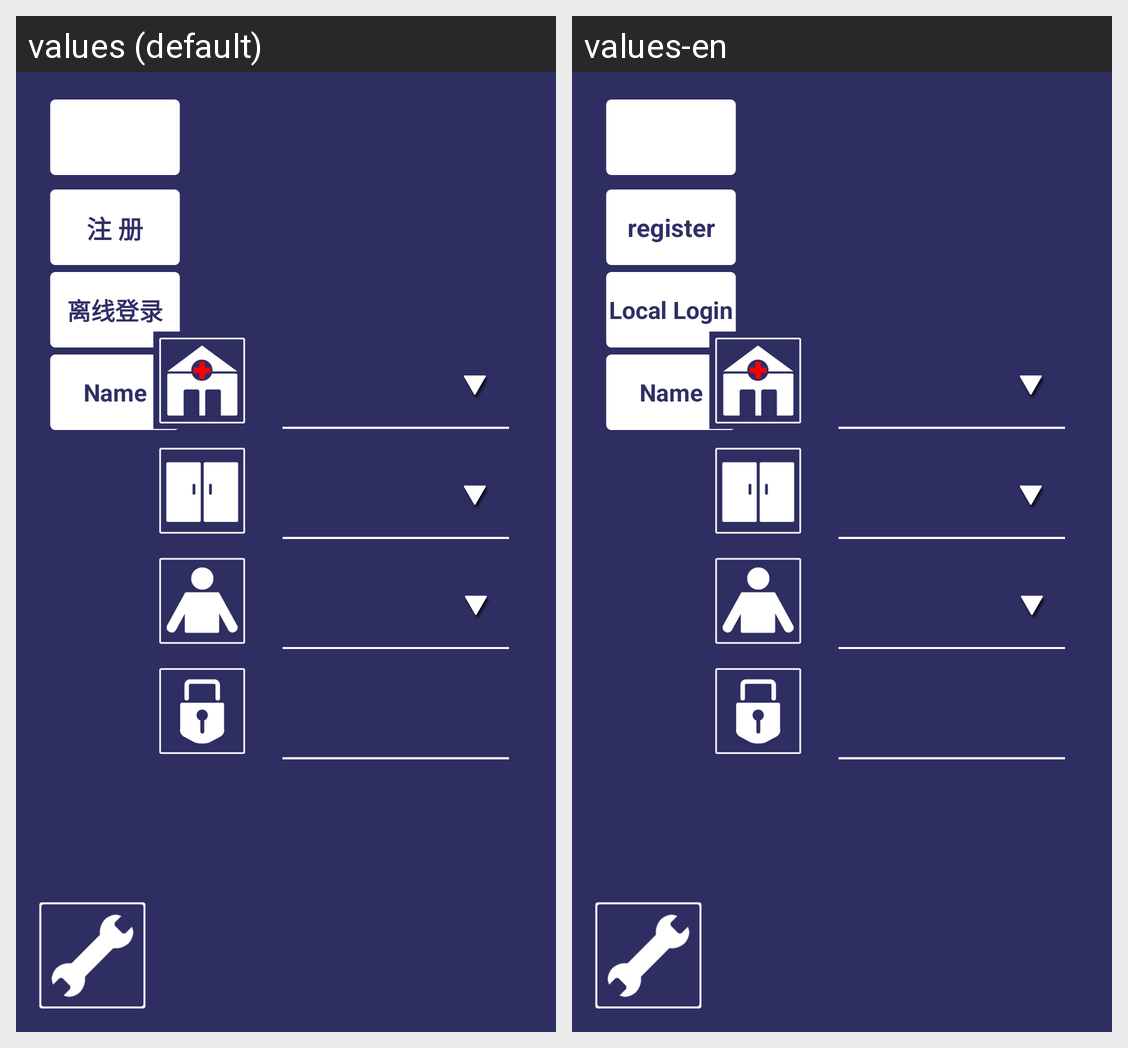

The same Android screen rendered under two of its app's locales, left to right. List the strings drawn on it with the default value and each locale's translation.
Android screen res/layout/frgm_login.xml rendered under 2 locales, left to right: values (default), values-en. Device: Nexus 5 (rendered at 1080×1920; each locale shown at half size, 540×960, under a caption strip naming it); theme AppTheme.
Strings drawn on this screen, with the default value and each locale's value (text and hints the layout hard-codes, and strings that could not be matched under every locale, appear in the picture but are not listed):

register
  values: 注 册
  values-en: register

locallogin
  values: 离线登录
  values-en: Local Login
